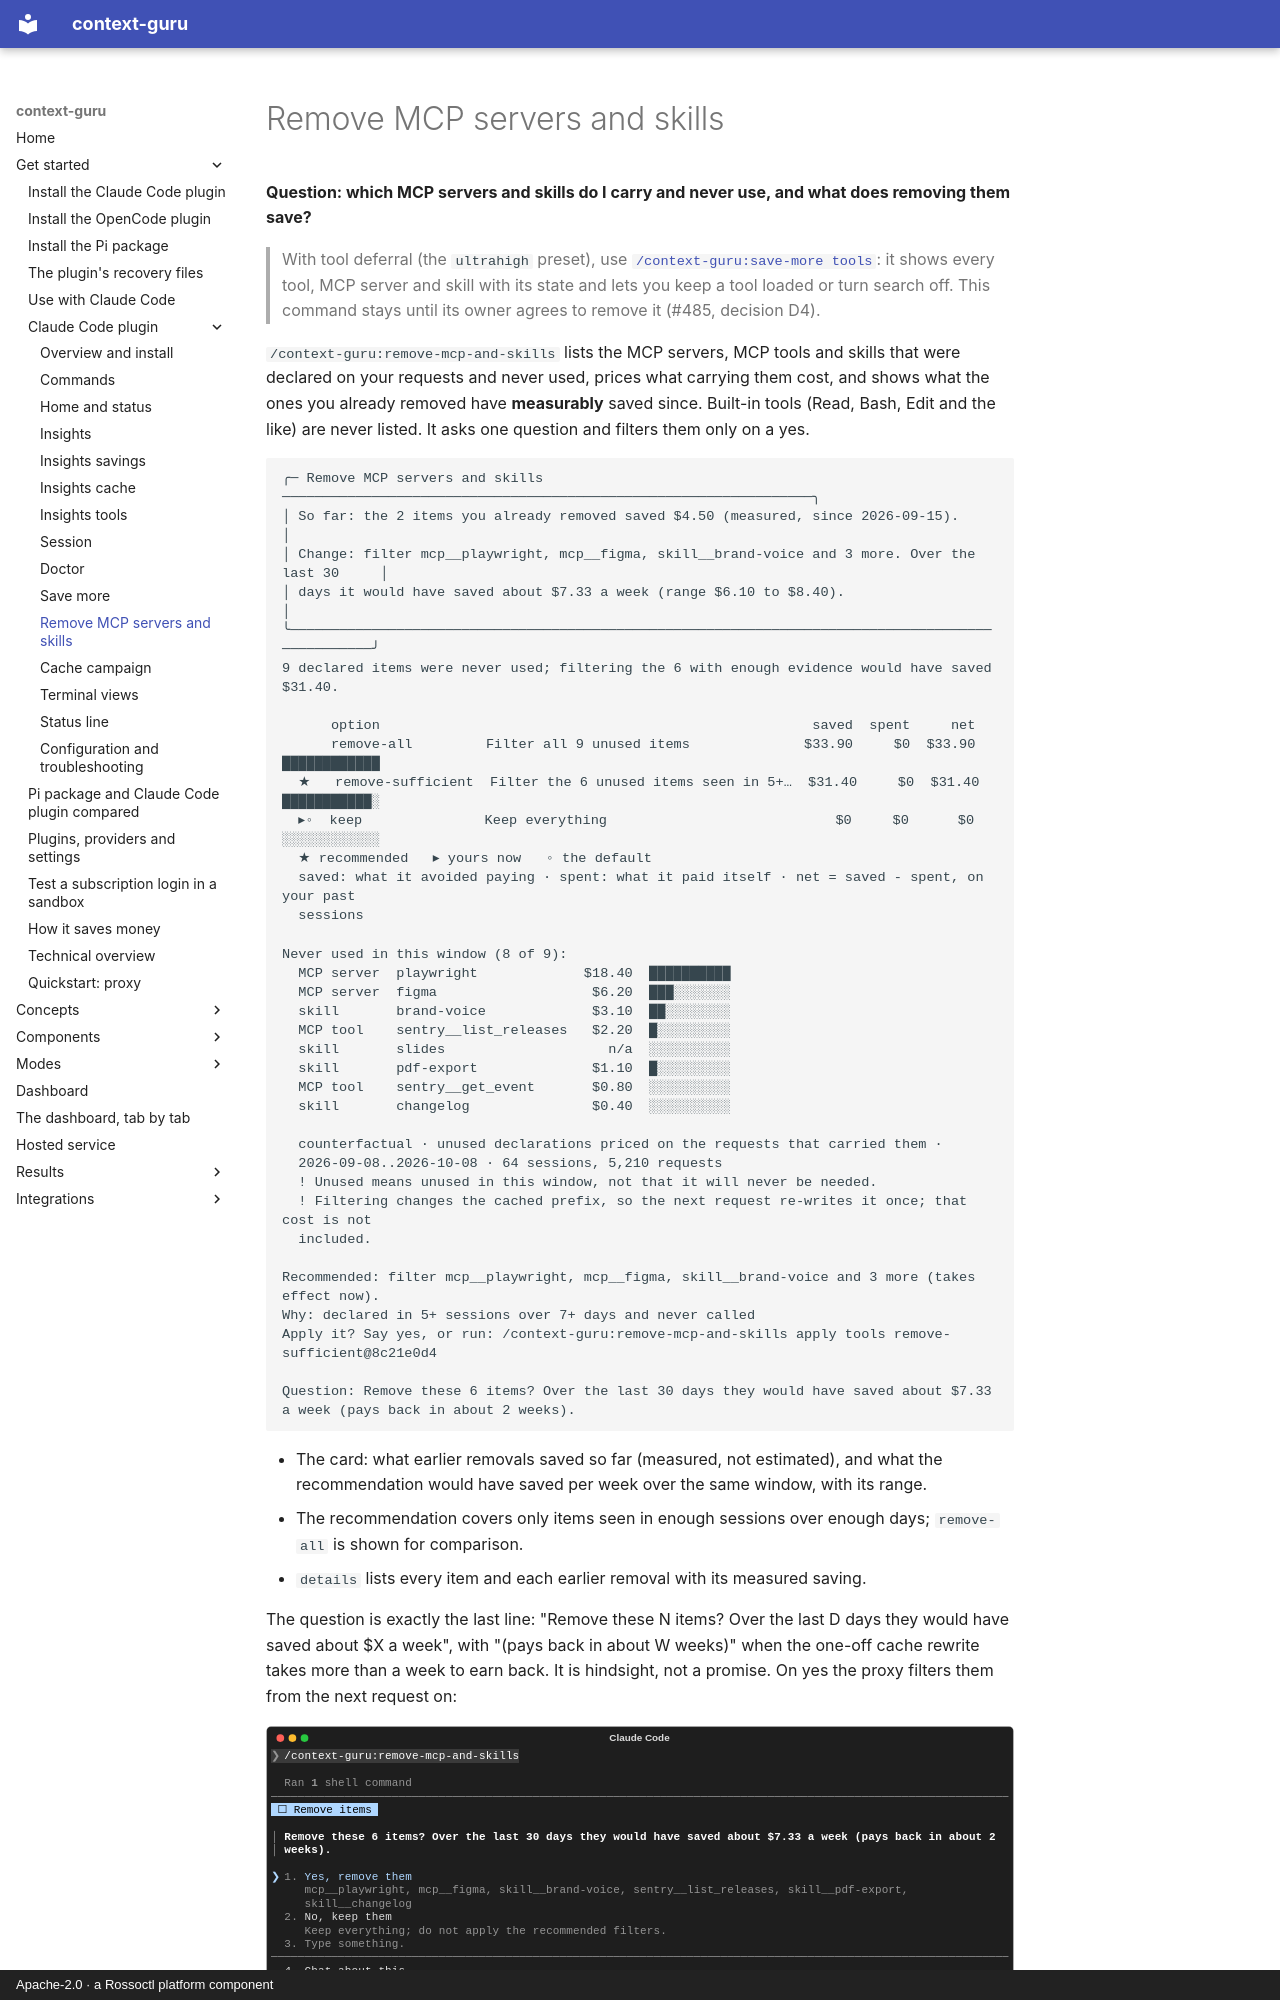

repository: rossoctl/context-guru · page: plugin/remove-mcp-and-skills/index.html · generator: mkdocs · copyright: Apache-2.0 · a Rossoctl platform component

# Remove MCP servers and skills

**Question: which MCP servers and skills do I carry and never use, and what does removing them save?**

> With tool deferral (the `ultrahigh` preset), use [`/context-guru:save-more tools`](save-more.md#tools): it shows every tool, MCP server and skill with its state and lets you keep a tool loaded or turn search off. This command stays until its owner agrees to remove it (#485, decision D4).

`/context-guru:remove-mcp-and-skills` lists the MCP servers, MCP tools and skills that were declared on your requests and never used, prices what carrying them cost, and shows what the ones you already removed have **measurably** saved since. Built-in tools (Read, Bash, Edit and the like) are never listed. It asks one question and filters them only on a yes.

```text
╭─ Remove MCP servers and skills ─────────────────────────────────────────────────────────────────╮
│ So far: the 2 items you already removed saved $4.50 (measured, since 2026-09-15).               │
│ Change: filter mcp__playwright, mcp__figma, skill__brand-voice and 3 more. Over the last 30     │
│ days it would have saved about $7.33 a week (range $6.10 to $8.40).                             │
╰─────────────────────────────────────────────────────────────────────────────────────────────────╯
9 declared items were never used; filtering the 6 with enough evidence would have saved $31.40.

      option                                                     saved  spent     net
      remove-all         Filter all 9 unused items              $33.90     $0  $33.90  ████████████
  ★   remove-sufficient  Filter the 6 unused items seen in 5+…  $31.40     $0  $31.40  ███████████░
  ▸◦  keep               Keep everything                            $0     $0      $0  ░░░░░░░░░░░░
  ★ recommended   ▸ yours now   ◦ the default
  saved: what it avoided paying · spent: what it paid itself · net = saved - spent, on your past
  sessions

Never used in this window (8 of 9):
  MCP server  playwright             $18.40  ██████████
  MCP server  figma                   $6.20  ███░░░░░░░
  skill       brand-voice             $3.10  ██░░░░░░░░
  MCP tool    sentry__list_releases   $2.20  █░░░░░░░░░
  skill       slides                    n/a  ░░░░░░░░░░
  skill       pdf-export              $1.10  █░░░░░░░░░
  MCP tool    sentry__get_event       $0.80  ░░░░░░░░░░
  skill       changelog               $0.40  ░░░░░░░░░░

  counterfactual · unused declarations priced on the requests that carried them ·
  2026-09-08..2026-10-08 · 64 sessions, 5,210 requests
  ! Unused means unused in this window, not that it will never be needed.
  ! Filtering changes the cached prefix, so the next request re-writes it once; that cost is not
  included.
